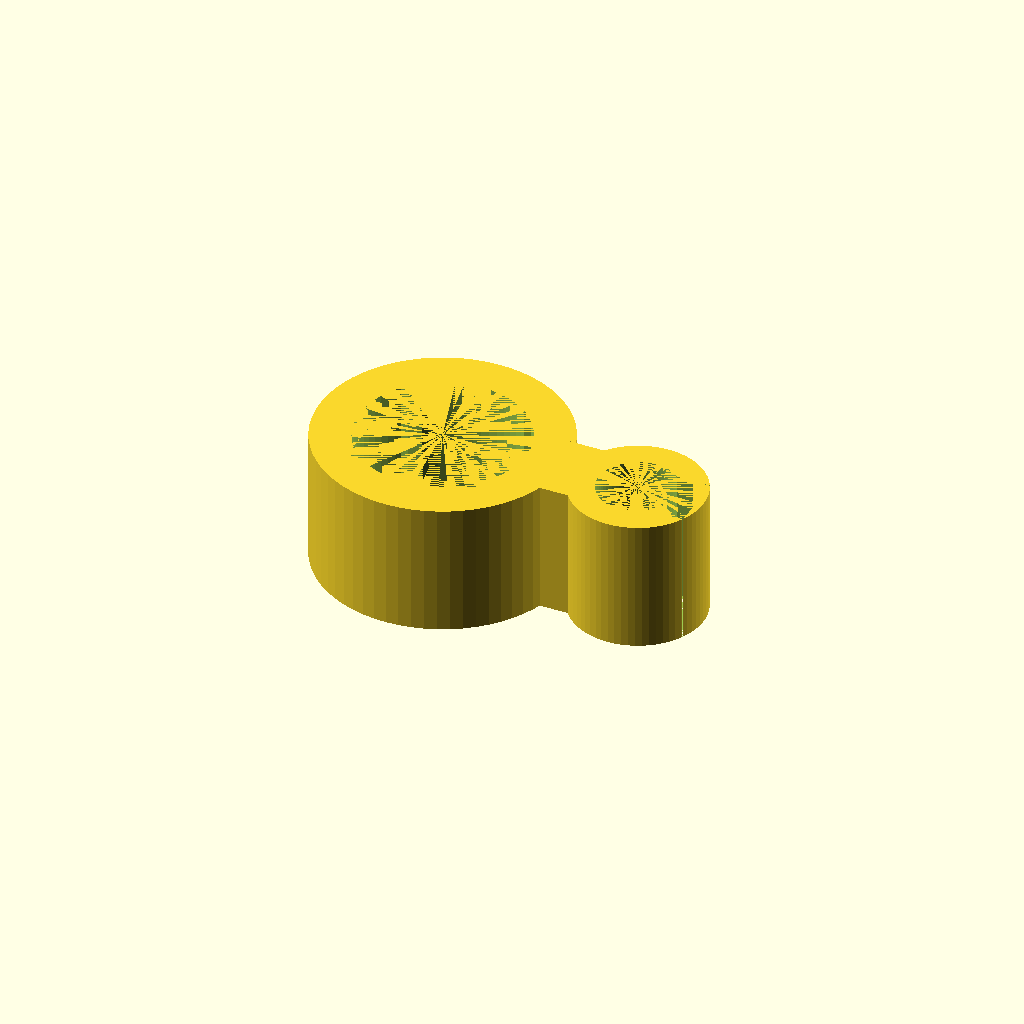
Cell 1: rendered with the file's own defaults.
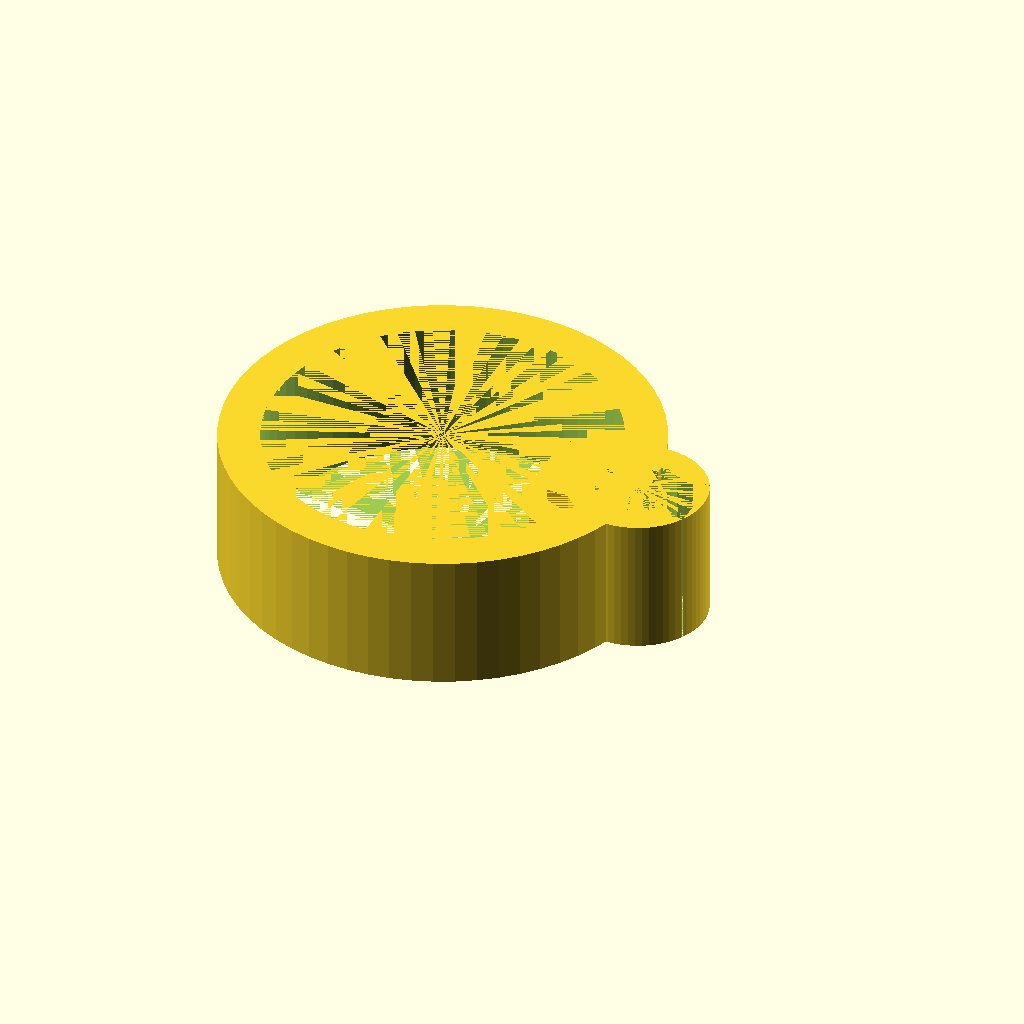
Cell 2: the same model with rod_id = 25.4.
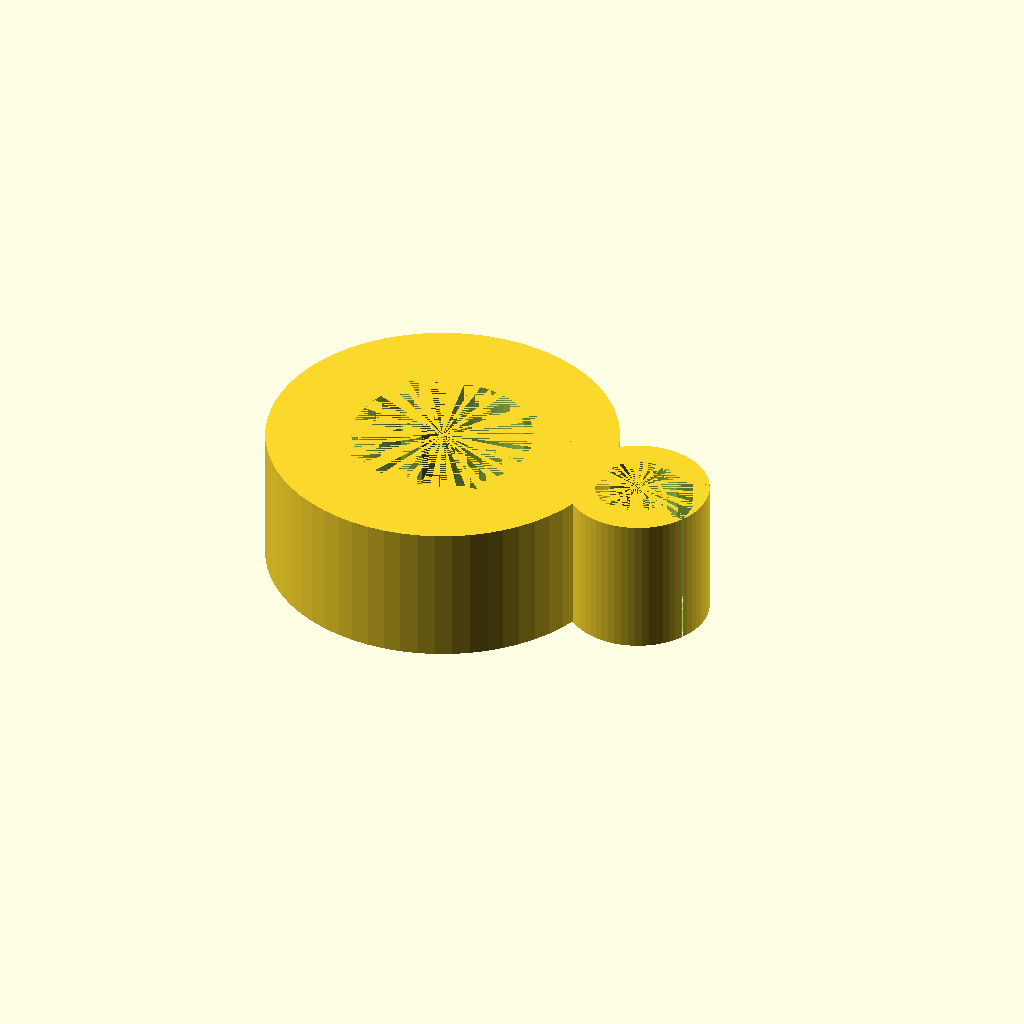
Cell 3: rod_wall = 6 (everything else at default).
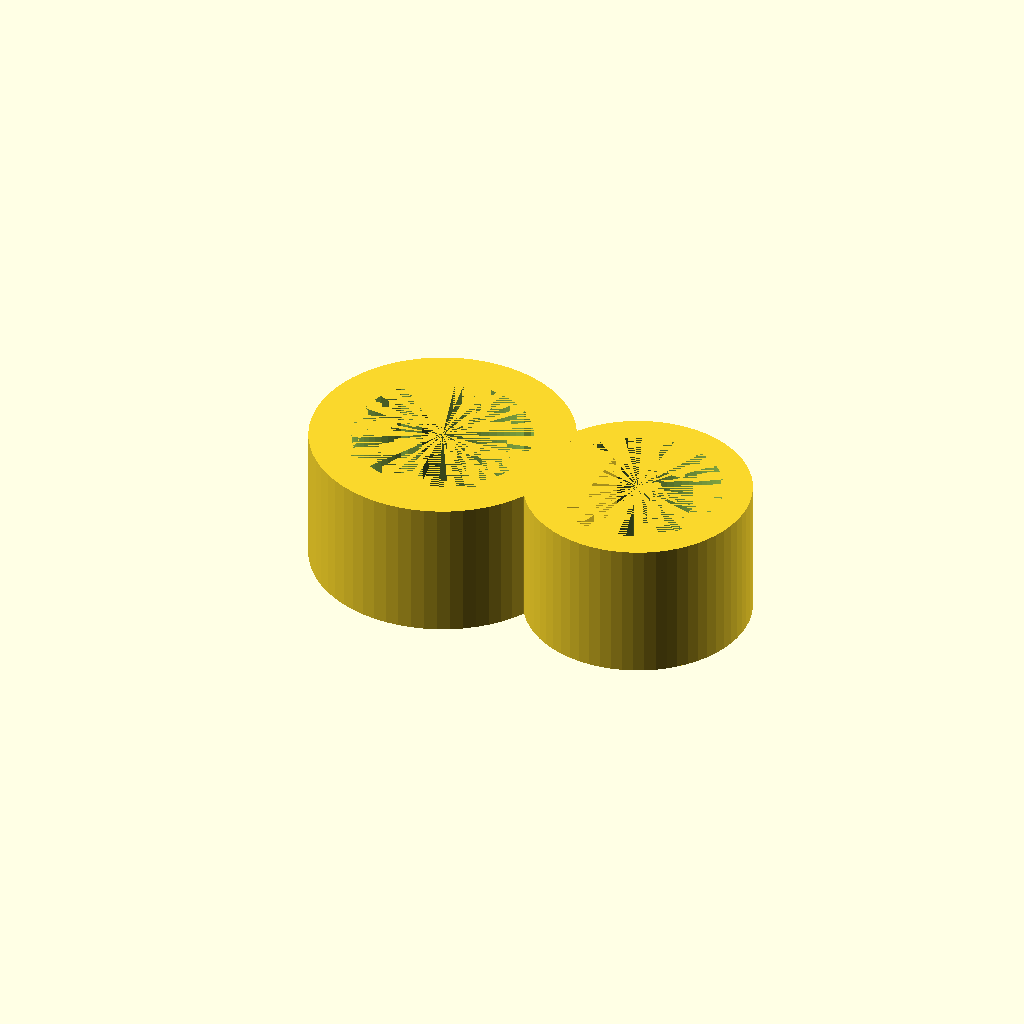
Cell 4: tube_id = 12 (everything else at default).
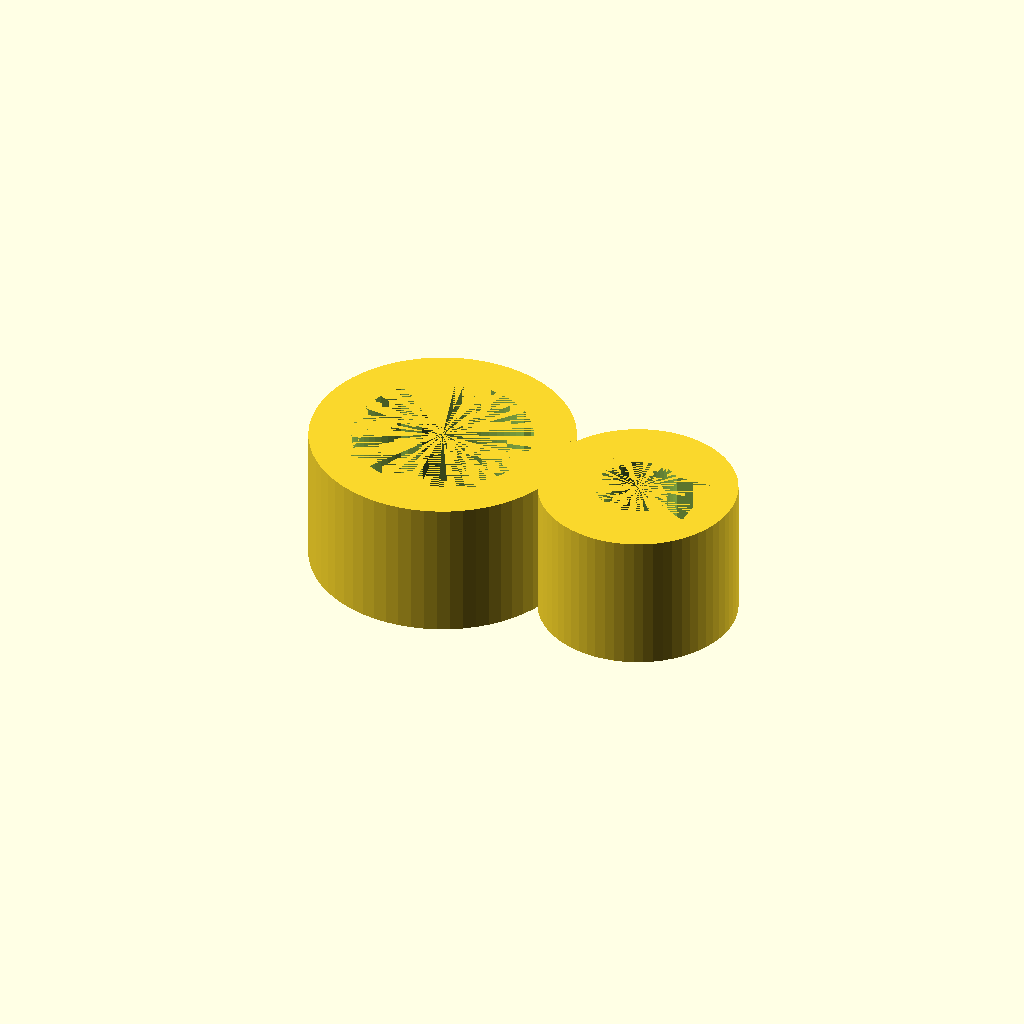
Cell 5 — tube_wall set to 4, the other parameters unchanged.
One fixed orthographic camera (rotation 55°, 0°, 25°; colour scheme Cornfield) for every cell.
Source of the model, bench/results/gpu-base-h4-g11/code/qwen3.5-9b/rod_tubing_clip_s2_checklist_a1.scad:
// Snap-on clip for lab stand rod and tubing.
// Printed flat: 10 mm tall extrusion (Z) of a 2-D profile in the XY plane.
// Orientation: Rests on XY plane at z=0, builds upward. Centred on origin.

// Rod dimensions
rod_id = 12.7;      // Inner diameter of rod ring
rod_wall = 3;       // Wall thickness of rod ring
rod_od = rod_id + 2 * rod_wall; // Outer diameter of rod ring (18.7)

// Tubing dimensions
tube_id = 6;        // Inner diameter of tubing ring
tube_wall = 2;      // Wall thickness of tubing ring
tube_od = tube_id + 2 * tube_wall; // Outer diameter of tubing ring (10)

// Bridge dimensions
bridge_x_start = 8; // Start X of bridge
bridge_x_end = 12;  // End X of bridge
bridge_y = 6;       // Width of bridge in Y

// Cutout dimensions
cutout_rod_width = 10; // Width of cutout on rod ring (-X side)
cutout_tube_width = 4.5; // Width of cutout on tubing ring (+X side)

// Extrusion height
height = 10;

$fn = 64;

// We will build the 2D profile as a union of three shapes (Rod Ring, Tubing Ring, Bridge)
// and then subtract the cutouts from this union.
// All shapes are defined in the XY plane.

// 1. Rod Ring (Full Ring)
// Center (0,0), OD = 18.7, ID = 12.7.
// We create this as a difference of two circles extruded, or a polygon.
// Using difference of circles is easier to define.
module rod_ring_full() {
    difference() {
        // Outer circle
        translate([0, 0, 0]) cylinder(h = height, d = rod_od);
        // Inner circle
        translate([0, 0, 0]) cylinder(h = height, d = rod_id);
    }
}

// 2. Tubing Ring (Full Ring)
// Center (15,0), OD = 10, ID = 6.
module tube_ring_full() {
    difference() {
        // Outer circle
        translate([15, 0, 0]) cylinder(h = height, d = tube_od);
        // Inner circle
        translate([15, 0, 0]) cylinder(h = height, d = tube_id);
    }
}

// 3. Bridge
// Rectangle from x=8 to x=12, y=-3 to y=3, height=10.
module bridge() {
    translate([bridge_x_start, -bridge_y / 2, 0]) cube([bridge_x_end - bridge_x_start, bridge_y, height]);
}

// 4. Cutouts (to be subtracted)
// Rod Cutout: x < 0, -5 < y < 5.
// This is a rectangle from x=-5 to x=0, y=-5 to y=5.
// We need to ensure it doesn't cut into the inner hole of the rod ring.
// Rod inner radius = 6.35. Cutout goes to x=0. Safe.
module rod_cutout() {
    translate([-cutout_rod_width / 2, -cutout_rod_width / 2, 0]) cube([cutout_rod_width, cutout_rod_width, height]);
}

// Tubing Cutout: x > 15, -2.25 < y < 2.25.
// This is a rectangle from x=15 to x=19.5, y=-2.25 to y=2.25.
// Tubing inner radius = 3. Center at 15. Inner edge at 12. Outer edge at 17.
// Cutout starts at 15, so it cuts into the ring material. Safe.
module tube_cutout() {
    translate([15, -cutout_tube_width / 2, 0]) cube([cutout_tube_width, cutout_tube_width, height]);
}

// Main assembly
difference() {
    union() {
        rod_ring_full();
        tube_ring_full();
        bridge();
    }
    rod_cutout();
    tube_cutout();
}
Customizer parameters (derived from the source; name, type, default, range or options):
rod_id: number, default 12.7
rod_wall: number, default 3
tube_id: number, default 6
tube_wall: number, default 2
bridge_x_start: number, default 8
bridge_x_end: number, default 12
bridge_y: number, default 6
cutout_rod_width: number, default 10
cutout_tube_width: number, default 4.5
height: number, default 10
